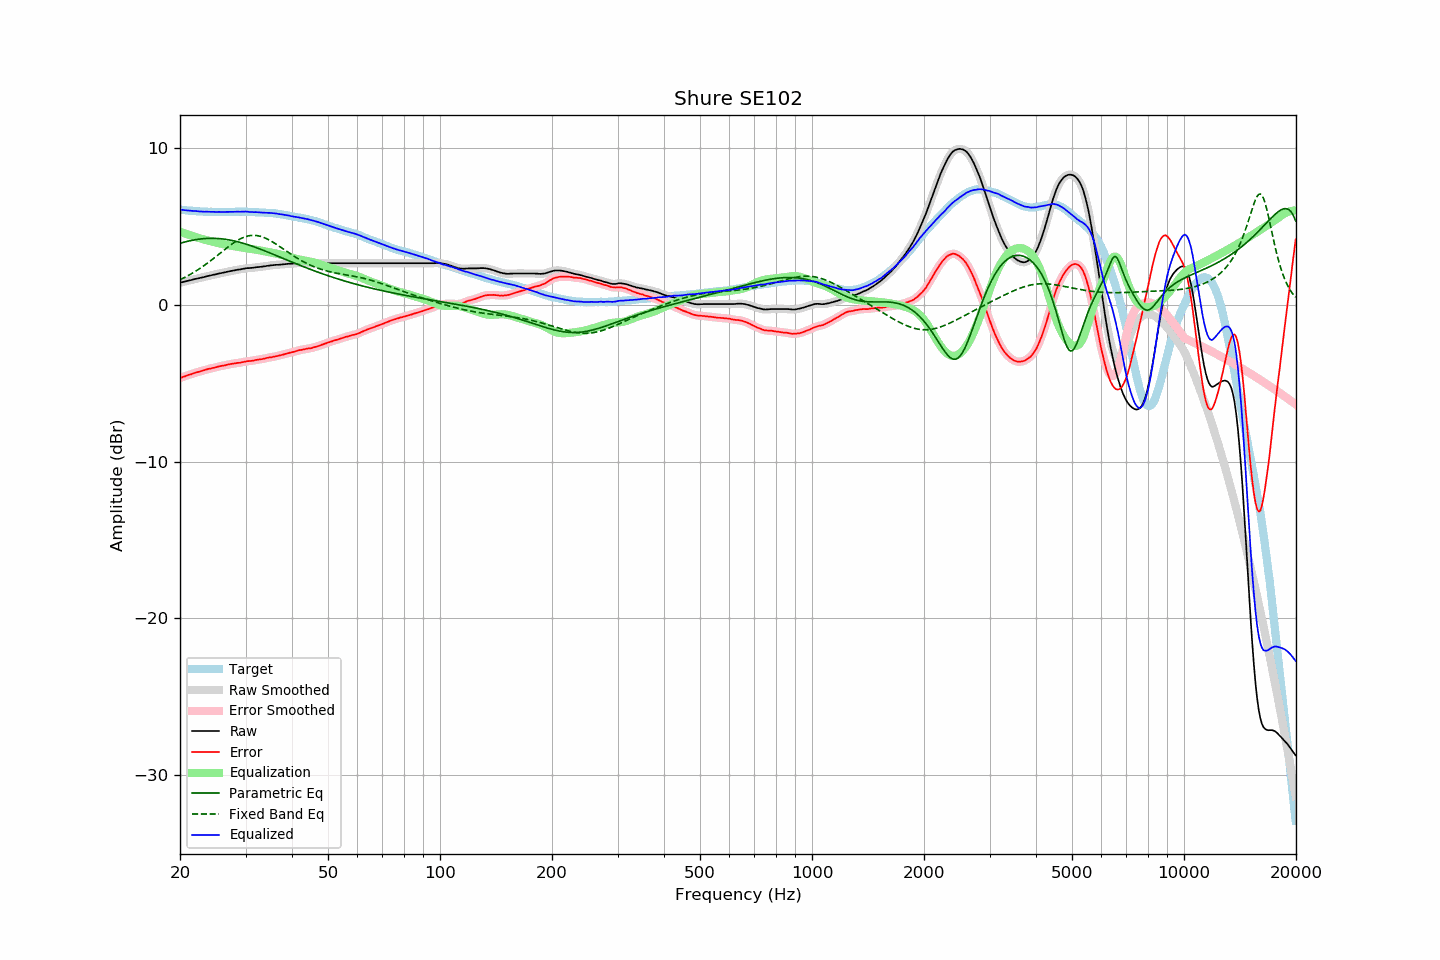

Values plotted in this chart, from the file beside it:
frequency, raw, error, smoothed, error_smoothed, equalization, parametric_eq, fixed_band_eq, equalized_raw, equalized_smoothed, target
20.00, 1.42, -4.66, 1.41, -4.66, 4.67, 3.93, 1.61, 6.08, 6.08, 6.08
20.20, 1.44, -4.63, 1.44, -4.63, 4.63, 3.96, 1.66, 6.06, 6.07, 6.07
20.40, 1.47, -4.59, 1.46, -4.59, 4.59, 3.99, 1.71, 6.06, 6.05, 6.06
20.61, 1.48, -4.56, 1.49, -4.56, 4.55, 4.01, 1.76, 6.04, 6.04, 6.05
20.81, 1.52, -4.51, 1.51, -4.51, 4.52, 4.04, 1.81, 6.03, 6.03, 6.03
21.02, 1.54, -4.48, 1.54, -4.48, 4.48, 4.06, 1.87, 6.02, 6.02, 6.02
21.23, 1.57, -4.44, 1.56, -4.45, 4.45, 4.09, 1.92, 6.01, 6.01, 6.01
21.44, 1.59, -4.43, 1.59, -4.42, 4.41, 4.11, 1.98, 6.00, 6.00, 6.01
21.66, 1.61, -4.38, 1.62, -4.38, 4.38, 4.13, 2.04, 6.00, 6.00, 5.99
21.87, 1.65, -4.35, 1.64, -4.35, 4.35, 4.15, 2.10, 5.99, 5.99, 5.99
22.09, 1.67, -4.31, 1.66, -4.31, 4.32, 4.16, 2.17, 5.98, 5.98, 5.97
22.31, 1.69, -4.29, 1.69, -4.28, 4.29, 4.18, 2.23, 5.97, 5.97, 5.97
22.54, 1.71, -4.26, 1.71, -4.26, 4.26, 4.19, 2.30, 5.96, 5.96, 5.96
22.76, 1.74, -4.23, 1.73, -4.23, 4.22, 4.21, 2.37, 5.96, 5.96, 5.96
22.99, 1.76, -4.20, 1.75, -4.20, 4.19, 4.22, 2.44, 5.95, 5.95, 5.95
23.22, 1.78, -4.17, 1.78, -4.17, 4.17, 4.23, 2.51, 5.94, 5.95, 5.94
23.45, 1.81, -4.14, 1.81, -4.14, 4.14, 4.23, 2.58, 5.94, 5.94, 5.95
23.69, 1.83, -4.11, 1.83, -4.11, 4.11, 4.24, 2.66, 5.95, 5.94, 5.94
23.92, 1.86, -4.07, 1.86, -4.08, 4.08, 4.24, 2.73, 5.94, 5.94, 5.93
24.16, 1.88, -4.06, 1.88, -4.05, 4.06, 4.25, 2.81, 5.93, 5.94, 5.94
24.40, 1.91, -4.03, 1.90, -4.04, 4.03, 4.25, 2.89, 5.94, 5.93, 5.94
24.65, 1.93, -4.01, 1.92, -4.01, 4.01, 4.24, 2.97, 5.93, 5.93, 5.94
24.89, 1.95, -3.99, 1.95, -3.99, 3.98, 4.24, 3.05, 5.93, 5.93, 5.94
25.14, 1.97, -3.96, 1.97, -3.96, 3.96, 4.24, 3.13, 5.93, 5.93, 5.93
25.39, 2.00, -3.93, 1.99, -3.93, 3.94, 4.23, 3.22, 5.93, 5.93, 5.92
25.65, 2.02, -3.91, 2.01, -3.91, 3.91, 4.22, 3.30, 5.93, 5.93, 5.92
25.91, 2.03, -3.89, 2.04, -3.89, 3.89, 4.21, 3.38, 5.93, 5.93, 5.92
26.16, 2.06, -3.88, 2.06, -3.87, 3.87, 4.20, 3.46, 5.92, 5.92, 5.93
26.43, 2.08, -3.86, 2.08, -3.85, 3.85, 4.19, 3.54, 5.92, 5.93, 5.93
26.69, 2.11, -3.82, 2.10, -3.83, 3.83, 4.17, 3.62, 5.93, 5.93, 5.93
26.96, 2.13, -3.80, 2.12, -3.80, 3.81, 4.15, 3.70, 5.93, 5.93, 5.93
27.23, 2.15, -3.78, 2.15, -3.78, 3.79, 4.14, 3.78, 5.93, 5.93, 5.93
27.50, 2.17, -3.76, 2.17, -3.76, 3.77, 4.12, 3.86, 5.93, 5.93, 5.93
27.77, 2.19, -3.75, 2.19, -3.75, 3.75, 4.10, 3.93, 5.94, 5.94, 5.94
28.05, 2.21, -3.73, 2.21, -3.73, 3.73, 4.07, 4.00, 5.94, 5.94, 5.93
28.33, 2.23, -3.72, 2.22, -3.72, 3.72, 4.05, 4.06, 5.94, 5.94, 5.94
28.62, 2.25, -3.70, 2.24, -3.70, 3.70, 4.02, 4.13, 5.95, 5.94, 5.94
28.90, 2.26, -3.70, 2.26, -3.69, 3.68, 4.00, 4.18, 5.94, 5.94, 5.95
29.19, 2.28, -3.67, 2.28, -3.67, 3.67, 3.97, 4.24, 5.94, 5.94, 5.95
29.48, 2.30, -3.65, 2.30, -3.65, 3.65, 3.94, 4.28, 5.95, 5.95, 5.95
29.78, 2.32, -3.63, 2.32, -3.63, 3.63, 3.91, 4.32, 5.95, 5.95, 5.95
30.08, 2.34, -3.61, 2.33, -3.61, 3.62, 3.88, 4.36, 5.95, 5.95, 5.94
30.38, 2.35, -3.59, 2.34, -3.59, 3.60, 3.85, 4.39, 5.95, 5.94, 5.93
30.68, 2.35, -3.59, 2.35, -3.58, 3.58, 3.81, 4.41, 5.93, 5.93, 5.93
30.99, 2.36, -3.57, 2.35, -3.58, 3.57, 3.78, 4.43, 5.92, 5.92, 5.93
31.30, 2.37, -3.56, 2.36, -3.56, 3.55, 3.74, 4.43, 5.92, 5.92, 5.93
31.61, 2.38, -3.55, 2.38, -3.54, 3.54, 3.71, 4.44, 5.91, 5.92, 5.93
31.93, 2.40, -3.51, 2.39, -3.52, 3.52, 3.67, 4.43, 5.92, 5.92, 5.90
32.24, 2.41, -3.51, 2.40, -3.50, 3.51, 3.63, 4.42, 5.91, 5.91, 5.91
32.57, 2.42, -3.48, 2.42, -3.48, 3.49, 3.59, 4.40, 5.91, 5.91, 5.90
32.89, 2.43, -3.47, 2.43, -3.47, 3.47, 3.55, 4.37, 5.90, 5.90, 5.90
33.22, 2.44, -3.46, 2.44, -3.46, 3.45, 3.51, 4.34, 5.89, 5.89, 5.89
33.55, 2.46, -3.44, 2.45, -3.44, 3.43, 3.47, 4.31, 5.89, 5.88, 5.89
33.89, 2.47, -3.41, 2.47, -3.41, 3.41, 3.43, 4.26, 5.88, 5.88, 5.88
34.23, 2.49, -3.38, 2.48, -3.38, 3.39, 3.39, 4.22, 5.88, 5.87, 5.87
34.57, 2.50, -3.37, 2.50, -3.36, 3.37, 3.35, 4.17, 5.87, 5.87, 5.86
34.92, 2.52, -3.34, 2.51, -3.35, 3.35, 3.31, 4.11, 5.87, 5.86, 5.85
35.27, 2.53, -3.34, 2.52, -3.33, 3.33, 3.27, 4.05, 5.86, 5.86, 5.87
35.62, 2.54, -3.31, 2.54, -3.31, 3.31, 3.23, 3.99, 5.85, 5.85, 5.85
35.97, 2.55, -3.30, 2.54, -3.30, 3.29, 3.18, 3.92, 5.84, 5.84, 5.84
... 635 more rows
